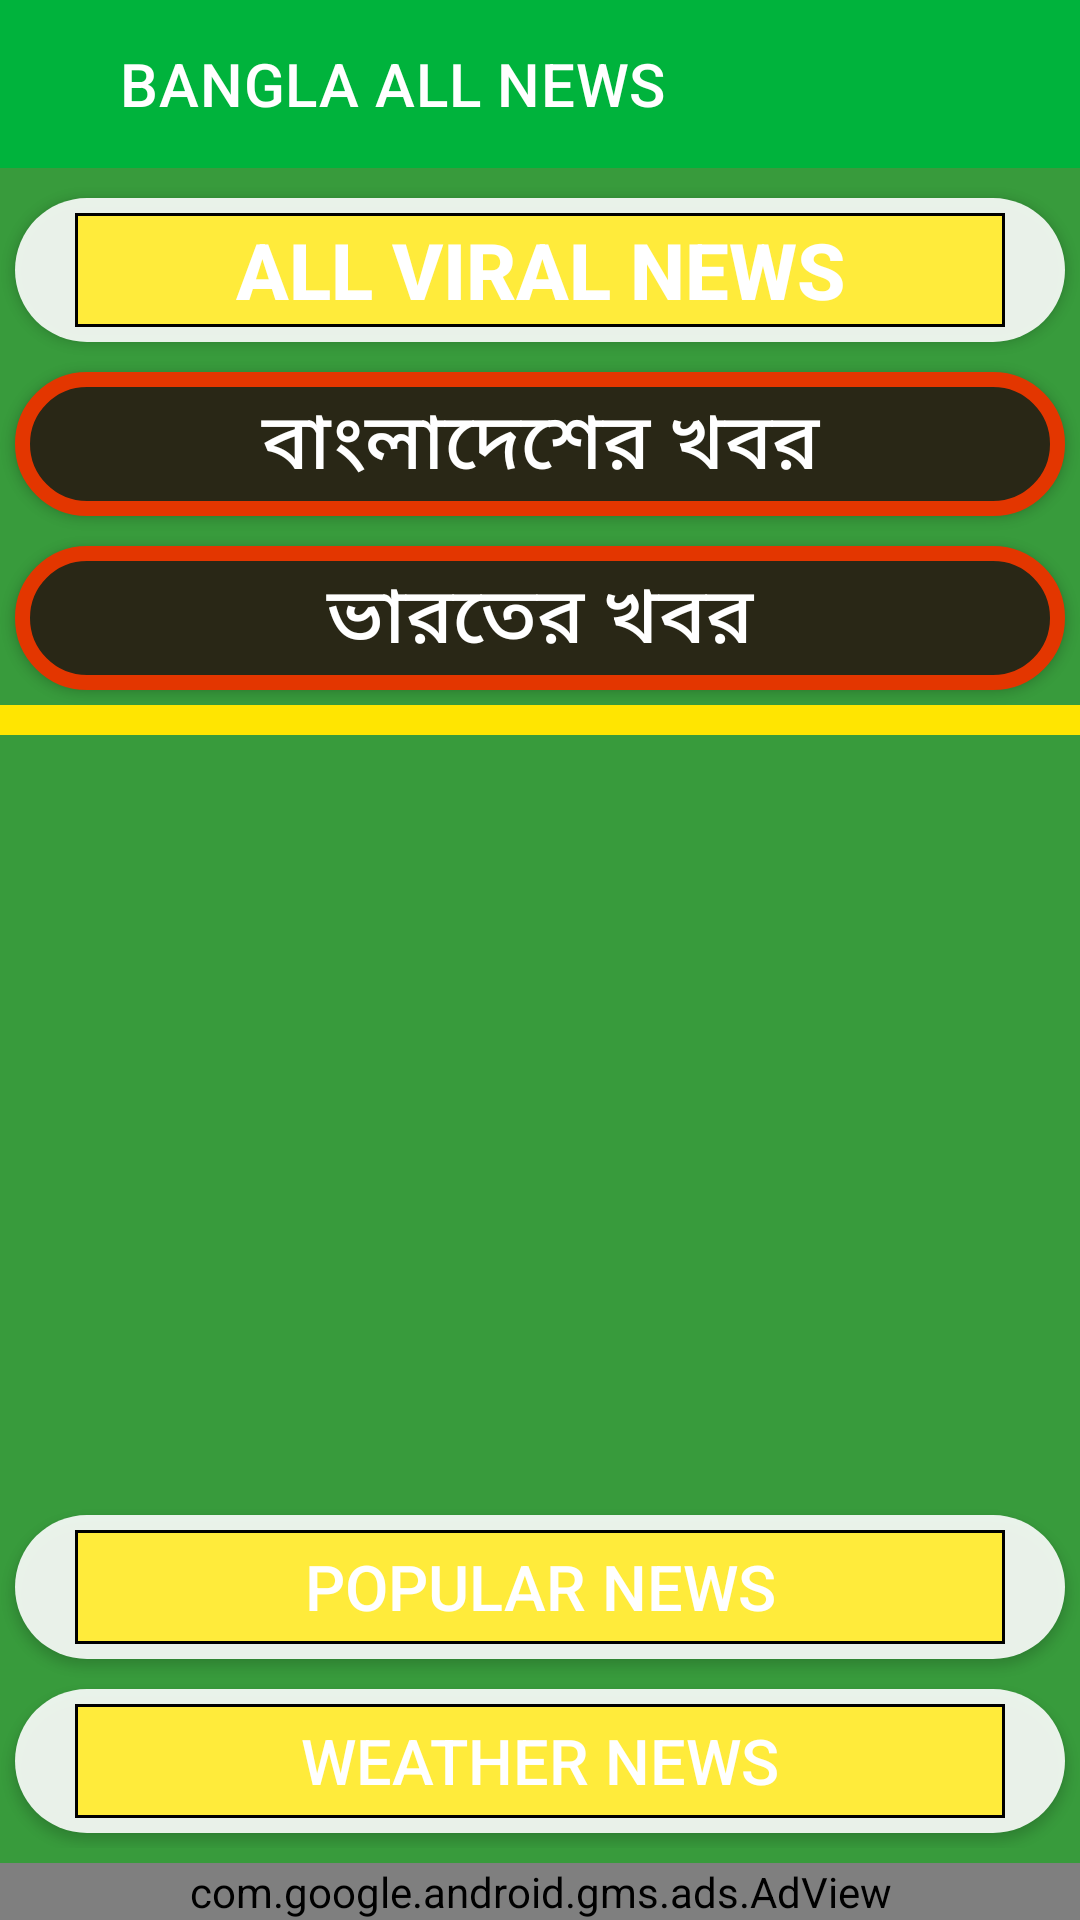

Android layout source for this screen:
<!-- AndroidManifest.xml: application theme Theme.Hare_Krishna -->
<!-- res/layout/news_home.xml -->
<?xml version="1.0" encoding="utf-8"?>
<RelativeLayout xmlns:android="http://schemas.android.com/apk/res/android"
    xmlns:app="http://schemas.android.com/apk/res-auto"
    xmlns:tools="http://schemas.android.com/tools"
    android:layout_width="match_parent"
    android:layout_height="match_parent"
    android:background="@color/background"
    android:orientation="vertical"
    tools:context=".NewsHome">

    <androidx.appcompat.widget.Toolbar
        android:id="@+id/toolbar"
        android:layout_width="match_parent"
        android:layout_height="?attr/actionBarSize"
        android:gravity="center"
        app:title="BANGLA ALL NEWS"
        app:titleMarginStart="40dp"
        app:buttonGravity="center_vertical"
        android:background="@color/color_primary"
        app:titleTextColor="@color/white"
        />

         <LinearLayout
             android:layout_above="@id/layout"
             android:layout_below="@id/toolbar"
             android:layout_width="match_parent"
             android:layout_height="wrap_content"
             android:orientation="vertical"
             >

    <Button
        android:id="@+id/buttonViral"
        android:layout_width="match_parent"
        android:layout_height="wrap_content"
        android:text="ALL VIRAL NEWS"
        android:textColor="@color/text_color"
        android:background="@drawable/bottom_shade"
        android:textStyle="bold"
        android:textSize="26sp"
        android:gravity="center"
        android:layout_marginTop="10dp"
        android:layout_marginRight="5dp"
        android:layout_marginLeft="5dp"
        android:layout_marginBottom="5dp"
        />
    <Button
        android:id="@+id/buttonBD"
        android:layout_width="match_parent"
        android:layout_height="wrap_content"
        android:text="বাংলাদেশের খবর"
        android:background="@drawable/rectangle"
        android:gravity="center"
        android:layout_margin="5dp"
        android:textColor="@color/text_color"
        android:textSize="26sp"
        />
    <Button
        android:id="@+id/buttonIN"
        android:layout_width="match_parent"
        android:layout_height="wrap_content"
        android:text="ভারতের খবর"
        android:background="@drawable/rectangle"
        android:textSize="26sp"
        android:textColor="@color/text_color"
        android:layout_margin="5dp"
        />

    <ScrollView
        android:layout_width="match_parent"
        android:layout_height="wrap_content"
        >

        <LinearLayout
            android:id="@+id/RootLayout"
            android:layout_width="match_parent"
            android:layout_height="wrap_content"
            android:orientation="vertical"
            android:padding="5dp"
            android:background="#FFE501"
            >

        </LinearLayout>

    </ScrollView>

</LinearLayout>


    <LinearLayout
        android:id="@+id/layout"
        android:layout_above="@id/layBottomBanner"
        android:layout_width="match_parent"
        android:layout_height="wrap_content"
        android:orientation="vertical"
        >

    <Button
        android:id="@+id/buttonPopular"
        android:layout_width="match_parent"
        android:layout_height="wrap_content"
        android:text="POPULAR NEWS"
        android:background="@drawable/bottom_shade"
        android:textSize="21sp"
        android:layout_margin="5dp"
        android:textColor="@color/text_color"
        />
    <Button
        android:id="@+id/buttonWeather"
        android:layout_width="match_parent"
        android:layout_height="wrap_content"
        android:text="WEATHER NEWS"
        android:background="@drawable/bottom_shade"
        android:textSize="21sp"
        android:layout_margin="5dp"
        android:textColor="@color/text_color"
        />
</LinearLayout>


    
    <LinearLayout
        android:id="@+id/layBottomBanner"
        android:layout_width="match_parent"
        android:layout_height="wrap_content"
        android:paddingTop="5dp"
        android:layout_alignParentBottom="true"
        >
        <com.google.android.gms.ads.AdView
            xmlns:ads="http://schemas.android.com/apk/res-auto"
            android:id="@+id/adView"
            android:layout_width="match_parent"
            android:layout_height="wrap_content"
            android:layout_centerHorizontal="true"
            android:layout_alignParentBottom="true"
            ads:adSize="BANNER"
            ads:adUnitId="@string/admob_BANNER_UNIT_ID">
        </com.google.android.gms.ads.AdView>

    </LinearLayout>
    

</RelativeLayout>
<!-- resources referenced by this layout -->
<resources>
  <color name="background">#389B3C</color>
  <color name="color_primary">#00B33C</color>
  <color name="text_color">#FFFFFF</color>
  <color name="white">#FFFFFFFF</color>
  <!-- drawable bottom_shade (drawable) -->
  <?xml version="1.0" encoding="utf-8"?>
  <layer-list xmlns:android="http://schemas.android.com/apk/res/android" >
      
  
      <item>
          <shape android:shape="rectangle" >
              <solid android:color="#E4FFFFFF" />
              <corners android:radius="50dp" />
          </shape>
      </item>
      
      
      <item
          android:bottom="05dp"
          android:left="20dp"
          android:right="20dp"
          android:top="05dp">
          
          
          <shape android:shape="rectangle" >
              <solid android:color="#FFEB3B" />
              <corners android:radius="0dp" />
               <stroke android:width="01dip" />
                   
                      
           </shape>
                   
                       
      </item>
  
  </layer-list>
  <!-- drawable rectangle (drawable) -->
  <?xml version="1.0" encoding="UTF-8"?>
  <shape xmlns:android="http://schemas.android.com/apk/res/android">
      <solid android:color="#ff0400" />
      <stroke android:width="5dp" android:color="#E33600" />
      <solid android:color="#292716" />
      <corners android:radius="100dp" />
  </shape>
  <style name="Theme.Hare_Krishna" parent="Theme.MaterialComponents.DayNight.NoActionBar">
  
  
          
          <item name="colorPrimary">@color/purple_500</item>
          <item name="colorPrimaryVariant">@color/purple_700</item>
          <item name="colorOnPrimary">@color/white</item>
          
          <item name="colorSecondary">@color/teal_200</item>
          <item name="colorSecondaryVariant">@color/teal_700</item>
          <item name="colorOnSecondary">@color/black</item>
          
          <item name="android:statusBarColor" tools:targetApi="l">?attr/colorPrimaryVariant</item>
          
          <item name="background_color">@color/white</item>
          <item name="text_color">@color/black</item>
      </style>
  <color name="purple_500">#FF2212</color>
  <color name="purple_700">#389B3C</color>
  <color name="teal_200">#FF03DAC5</color>
  <color name="teal_700">#FF018786</color>
  <color name="black">#FF000000</color>
</resources>
